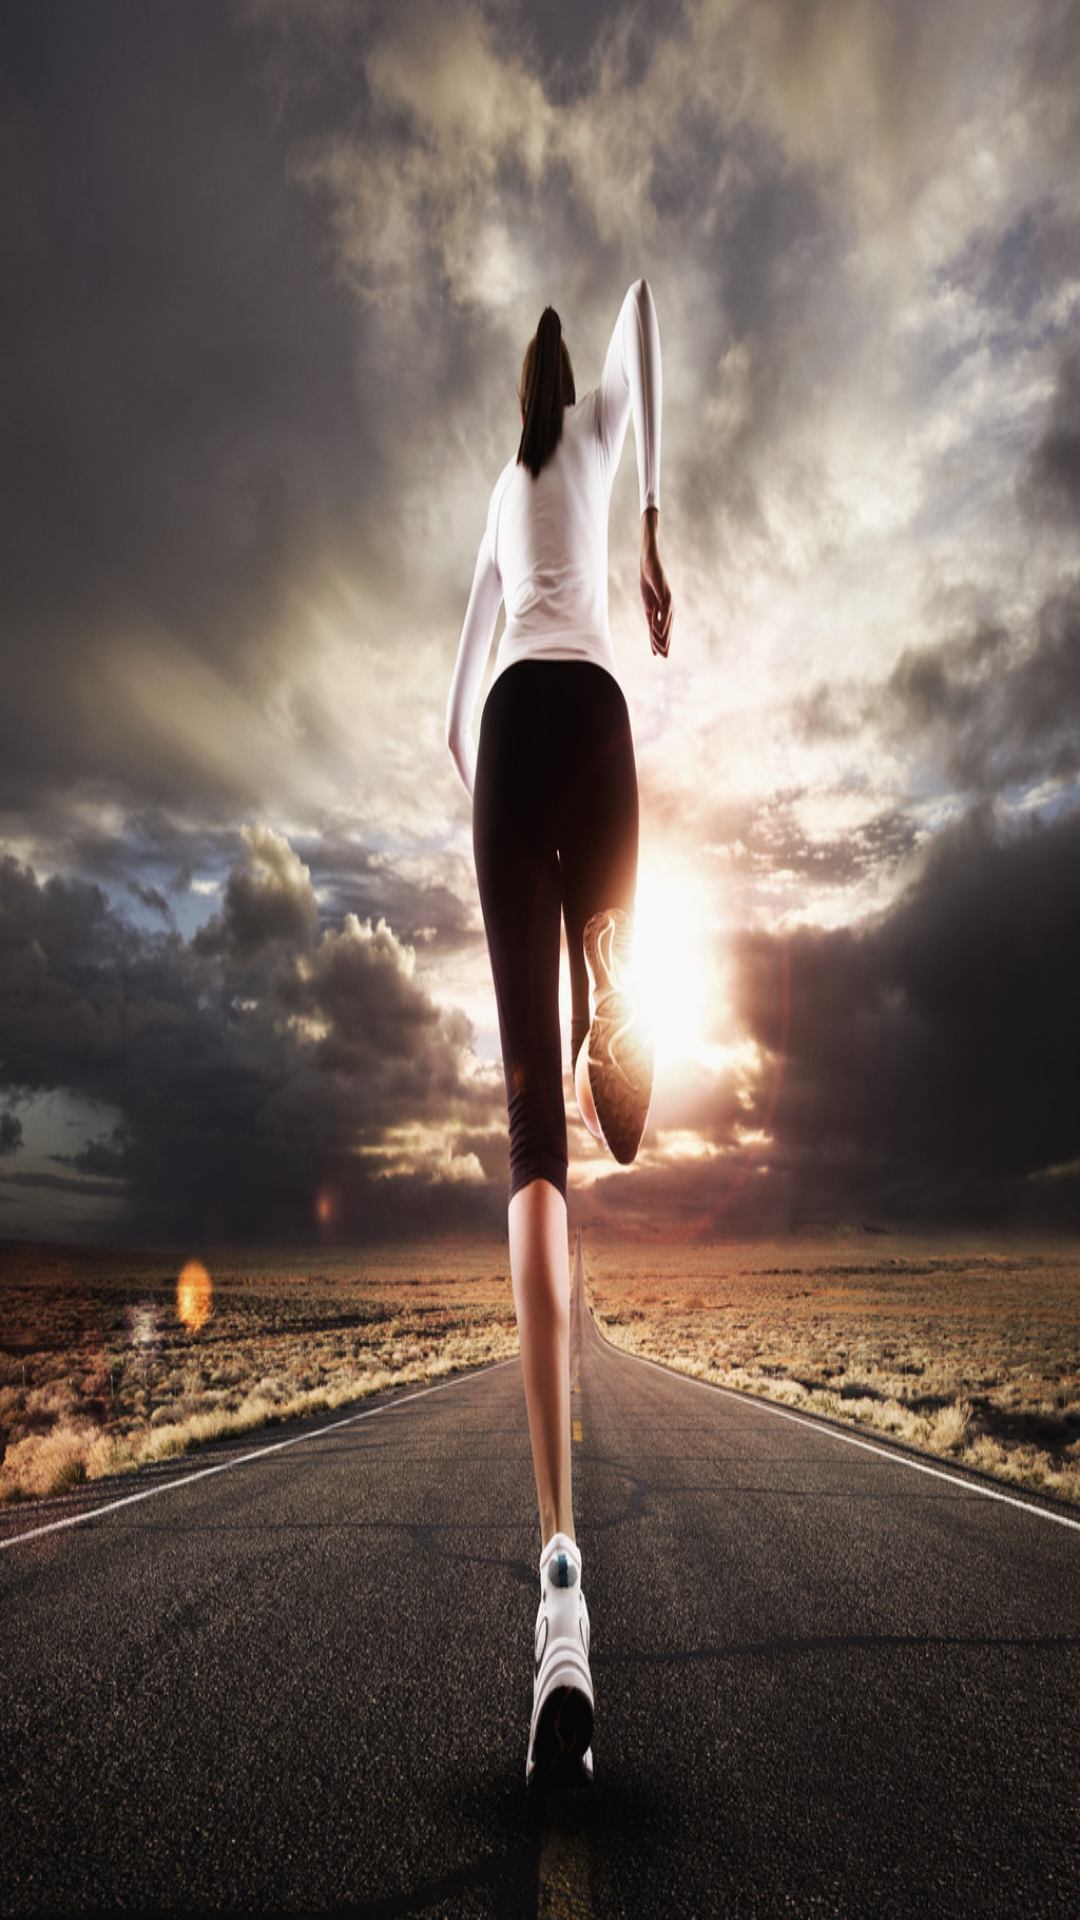

Produce the Android XML layout that renders to this screen, including the resource entries it uses.
<!-- AndroidManifest.xml: application theme AppTheme -->
<!-- res/layout/activity_splash.xml -->
<?xml version="1.0" encoding="utf-8"?>
<LinearLayout xmlns:android="http://schemas.android.com/apk/res/android"
    android:layout_width="match_parent"
    android:layout_height="match_parent"
    android:background="@drawable/backpic"
    android:paddingBottom="@dimen/activity_vertical_margin"
    android:paddingLeft="@dimen/activity_horizontal_margin"
    android:paddingRight="@dimen/activity_horizontal_margin"
    android:paddingTop="@dimen/activity_vertical_margin">

</LinearLayout>
<!-- resources referenced by this layout -->
<resources>
  <!-- drawable backpic: png bitmap (drawable, 320070 bytes) -->
  <style name="AppTheme" parent="Theme.AppCompat.Light.NoActionBar">
          
          <item name="colorPrimary">@color/colorPrimary</item>
          <item name="colorPrimaryDark">@color/colorPrimaryDark</item>
          <item name="colorAccent">@color/colorAccent</item>
      </style>
  <color name="colorPrimary">#3F51B5</color>
  <color name="colorPrimaryDark">#303F9F</color>
  <color name="colorAccent">#FF4081</color>
</resources>
